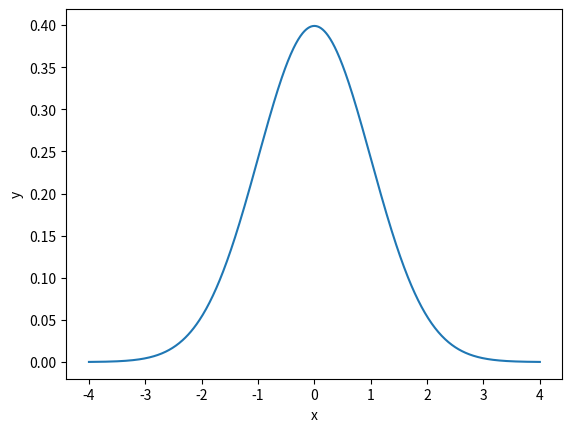

This chart was generated by the following Python code:
from scipy.stats import norm
import matplotlib.pyplot as plt
import pandas as pd
import numpy as np
import seaborn as sns

x = np.arange(-4, 4.001, 0.01)

gauss_distr = pd.DataFrame({
    'x': x,
    'y': norm.pdf(x)})

sns.lineplot(x='x',
             y='y',
             data=gauss_distr)

plt.show()
